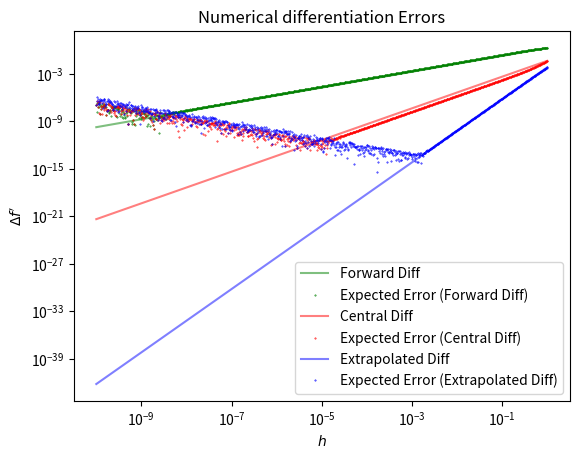

Here is the Python script that generated this plot:
#!/usr/bin/env python3
"""
Compare numeric differentiation methods.

Plots the relative error of three numerical differentiation errors and
their expected dependence on the division parameter `h` in respect to
that paramater `h` == `dx`.
"""

import numpy as np
import matplotlib.pyplot as plt

###############################################################################
#                                 Plot Set-Up                                 #
###############################################################################

def set_up_plot():
    """Sets up the global plot parameters."""
    plt.title("Numerical differentiation Errors")
    plt.xlabel(r'$h$')
    plt.ylabel(r"$\Delta f'$")

    # logarithmic plot
    plt.yscale('log')
    plt.xscale('log')


###############################################################################
#                                    Logic                                    #
###############################################################################

# If called with compatible types, the following functions support
# vectored input (`f` must be vecotrized, `h` an numpy array).  In
# this case, a numpy array will be returned.

def forward_diff(f, x, h):
    """Calculates the derivatife of `f` at the point `x` by the
    forward differentiation method.

    :param f: a function of one variable (should return a number)
    :param x: the point at which to differentiate the function
    :param h: the step size

    :returns: the derivative.

    :rtype: float
    """

    return (f(x+h) - f(x))/h


def central_diff(f, x, h):
    """Calculates the derivatife of `f` at the point `x` by the central
    differentiation method.

    :param f: a function of one variable (should return a number)
    :param x: the point at which to differentiate the function
    :param h: the step size

    :returns: the derivative.
    :rtype: float
    """

    return (f(x+h/2) - f(x-h/2))/h


def extapol_diff(f, x, h):
    """Calculates the derivatife of `f` at the point `x` by the central
    differentiation method.

    :param f: a function of one variable (should return a number)
    :param x: the point at which to differentiate the function
    :param h: the step size

    :returns: the derivative.
    :rtype: float
    """

    return (8*(f(x+h/4) - f(x-h/4)) - f(x+h/2) + f(x-h/2))/(3*h)


def _f(x):
    """The function to differentiate.

    :param x: a number of or numpy array
    :returns: a number or numpy array
    """

    return np.arcsinh(-x**2)


def __main__():
    """Dispatch the main logic. Used as convenience.
    """

    # print the bleeding doc
    print(__doc__)

    set_up_plot()

    # initialize some parameters
    hs = np.logspace(-10, 0, 1000)  # h values
    x = 1/5  # the evaluation point
    true_diff = -2*x/np.sqrt(1+x**4)  # the analytic value of the derivative

    # test the differentiation methods, it would be excessive to put
    # that code into a separate function!
    for method, color, name, error_fun in [
            (forward_diff, "green", "Forward Diff", lambda x: x),
            (central_diff, "red", "Central Diff", lambda x: x**2),
            (extapol_diff, "Blue", "Extrapolated Diff", lambda x: x**4)]:

        # get the numerical derivatives
        differentials = method(_f, x, hs)

        # calculate the relative errors
        errors = np.abs((differentials - true_diff) / true_diff)

        # calculate the expected h^alpha error curve
        expected_errors = np.abs(error_fun(hs) * errors[-1])

        # plot both into the diagram
        plt.plot(hs, expected_errors, color=color, linestyle='-',
                 label=name, alpha=0.5)
        plt.plot(hs, errors, color=color, linestyle="None", marker='o',
                 markersize=0.4, alpha=1, label=f"Expected Error ({name})")

    # show legend and plot
    plt.legend(loc="best")
    plt.show()


if __name__ == '__main__':
    __main__()

###############################################################################
#                                  Diskussion                                 #
###############################################################################

"""
h^-1 fehler fuer forward diff
=============================
Alle formeln abschaetzungen mit eventuell weggelassenen
multiplikativen konnstanten.

Die analytische Fehlerabschaetzung lautet:
  f''(x) * h/2

Der numerische fehler bei der funktionsauswertung lautet ca.:
  epsilon * |f(x)|
bei kleinen werten, mit epsilon = 2−53 fuer float.

Der fehler von (f(x+h)-f(x))/h laesst sich durch:
  sqrt(2)/h * espilon * |f(x)|
abschaetzen.

In summe also:
  err(h) = f''(x) * h/2 + sqrt(2)/h * espilon * |f(x)| ~ 1/h fuer h klein

Somit erklaert sich die 1/h abhaengigkeit.

Ein optimum ergibt sich aus err'(h) == 0 zu:
  h ~= sqrt(epsilon * 2 * sqrt(2) * |f(x)| / |f''(x)|)
     = 3.56e-9 (fuer den speziellen fall)

Dieser Wert liegt nahe an dem empirisch gefunden (siehe unten), laesstsich aber
hoechtens als untere grenze ansehen.

Offenbar darf f'' nicht null in x sein. Die formel nimmt speziellen bezug auf f
und liefert somit ein spezielles optimum.

Fuer eine Abschaetzung koennte gelten:
  h ~ sqrt(espilon)


Optimale Werte:
===============

| Method      |       h | Rel.  Error |
|-------------+---------+-------------|
| forward     |  2.8e-8 |     4.49e-8 |
| central     | 4.15e-5 |    2.99e-11 |
| extrapolted |  4.3e-3 |    2.53e-12 |

Alle werte sind nicht die Minima der des relativen Fehlers, sonder
wurden an den jeweiligen Enden (grob!) der h^alpha abhaengigkeit
abgelesen, da dort der fehler stabil bleibt.  Somit lassen sich diese
Werte auch als grobe Richtwerte fuer den allgemeinen Fall verwenden.

Fuer polynomielle ausdruecke bis zum 4. Grad sollte die extrapolierte differenz
sogar exakt sein und man beobachtet nur noch den Rundungsfehler.
"""
